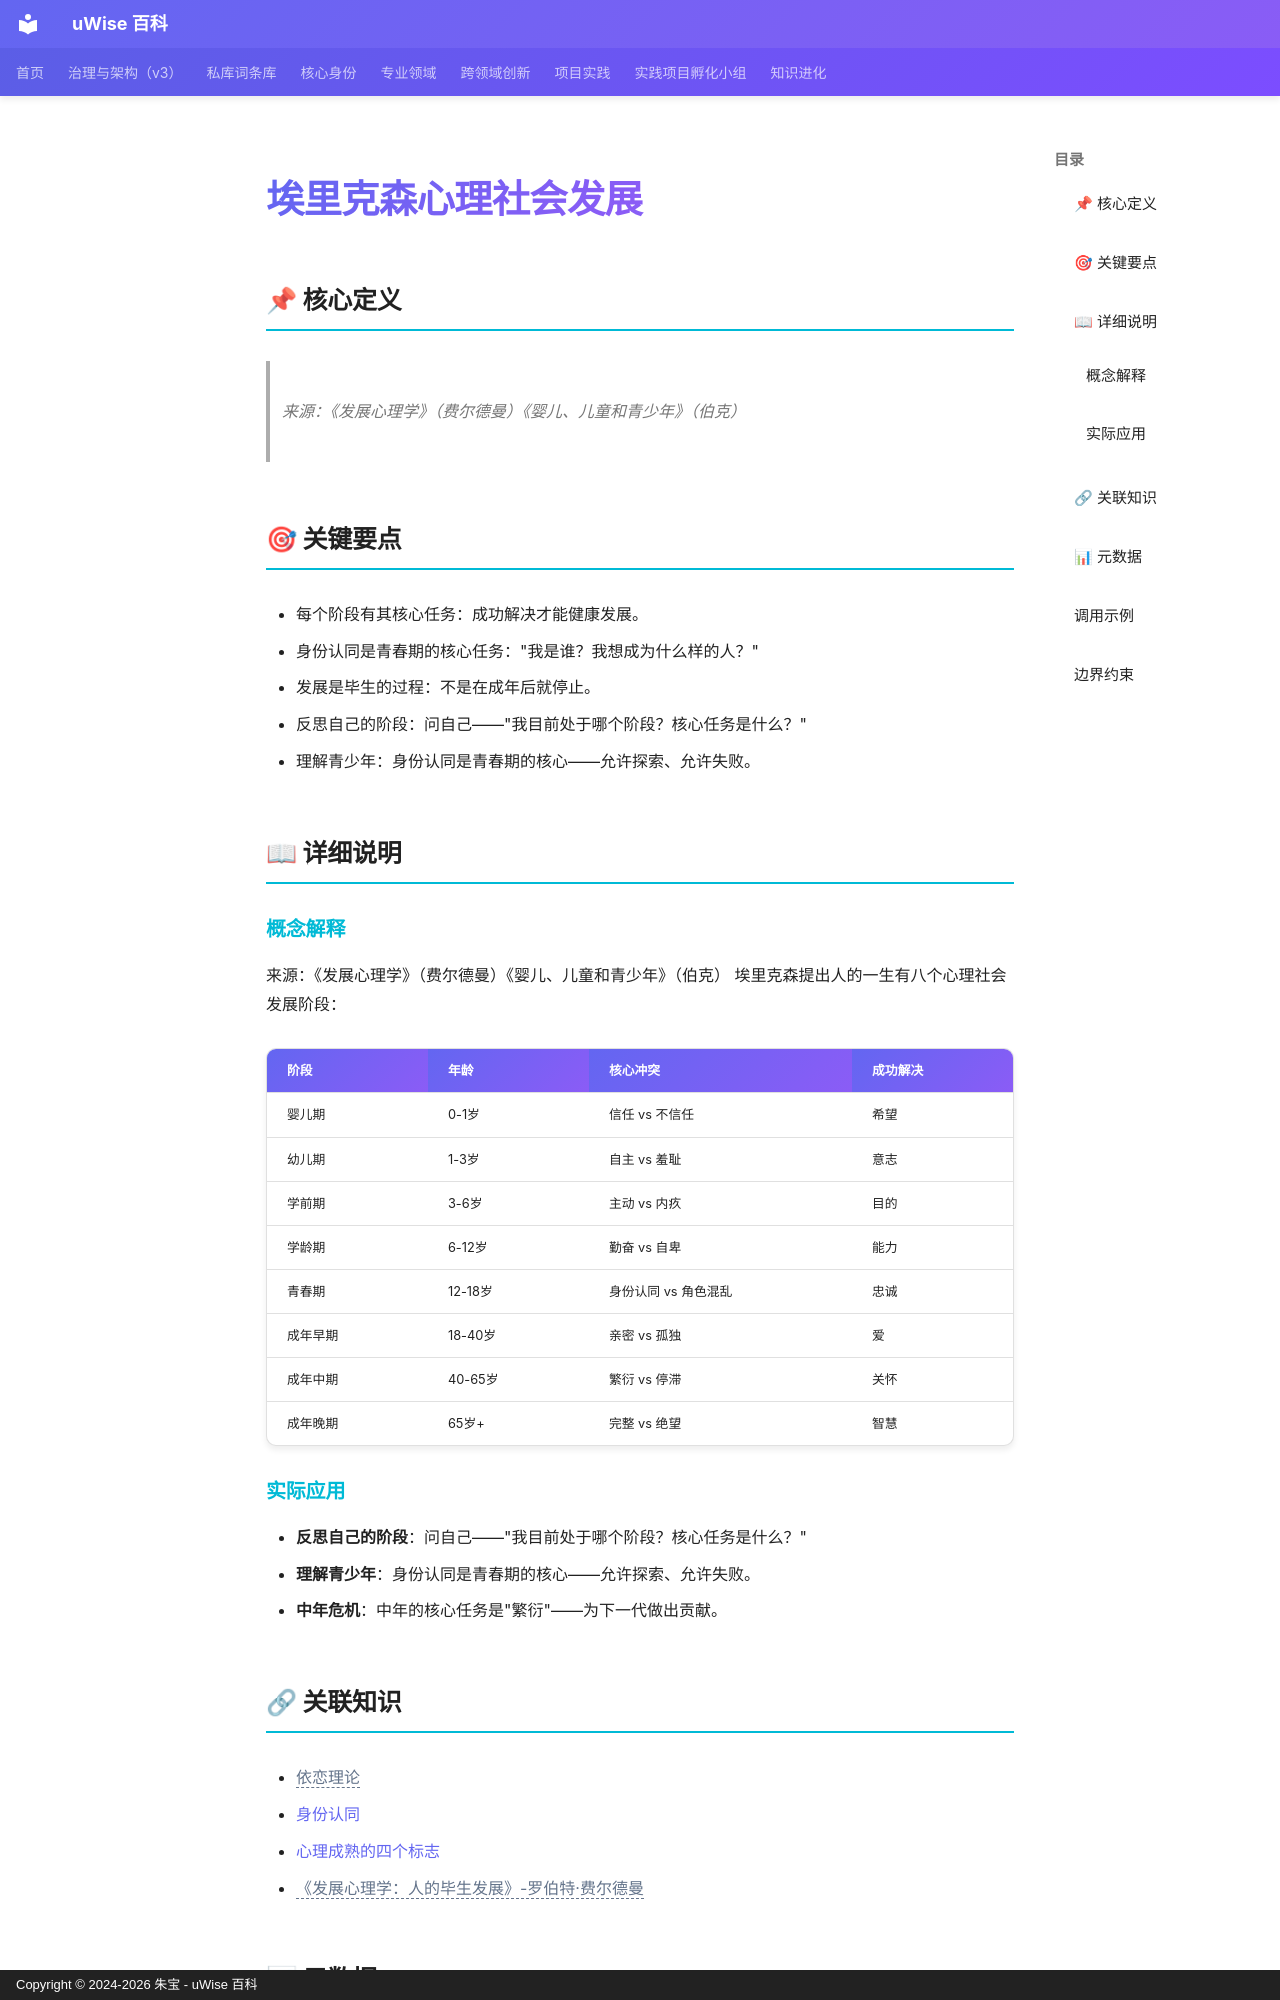

repository: zhubao315/uWise · page: vault-encyclopedia/md-91cd9c0e/index.html · generator: mkdocs · copyright: Copyright © 2024-2026 朱宝 - uWise 百科

---
title: "埃里克森心理社会发展"
description: "来源：《发展心理学》（费尔德曼）《婴儿、儿童和青少年》（伯克）"
---

# 埃里克森心理社会发展

## 📌 核心定义

> 来源：《发展心理学》（费尔德曼）《婴儿、儿童和青少年》（伯克）

## 🎯 关键要点

- 每个阶段有其核心任务：成功解决才能健康发展。
- 身份认同是青春期的核心任务："我是谁？我想成为什么样的人？"
- 发展是毕生的过程：不是在成年后就停止。
- 反思自己的阶段：问自己——"我目前处于哪个阶段？核心任务是什么？"
- 理解青少年：身份认同是青春期的核心——允许探索、允许失败。

## 📖 详细说明

### 概念解释
来源：《发展心理学》（费尔德曼）《婴儿、儿童和青少年》（伯克）
埃里克森提出人的一生有八个心理社会发展阶段：

| 阶段 | 年龄 | 核心冲突 | 成功解决 |
|------|------|----------|----------|
| 婴儿期 | 0-1岁 | 信任 vs 不信任 | 希望 |
| 幼儿期 | 1-3岁 | 自主 vs 羞耻 | 意志 |
| 学前期 | 3-6岁 | 主动 vs 内疚 | 目的 |
| 学龄期 | 6-12岁 | 勤奋 vs 自卑 | 能力 |
| 青春期 | 12-18岁 | 身份认同 vs 角色混乱 | 忠诚 |
| 成年早期 | 18-40岁 | 亲密 vs 孤独 | 爱 |
| 成年中期 | 40-65岁 | 繁衍 vs 停滞 | 关怀 |
| 成年晚期 | 65岁+ | 完整 vs 绝望 | 智慧 |


### 实际应用

- **反思自己的阶段**：问自己——"我目前处于哪个阶段？核心任务是什么？"
- **理解青少年**：身份认同是青春期的核心——允许探索、允许失败。
- **中年危机**：中年的核心任务是"繁衍"——为下一代做出贡献。

## 🔗 关联知识

- <span class="uw-unresolved" data-target="依恋理论" title="未解析的双链目标：依恋理论">依恋理论</span>
- [身份认同](../md-7a187a62/)
- [心理成熟的四个标志](../md-77af3ca0/)
- <span class="uw-unresolved" data-target="《发展心理学：人的毕生发展》-罗伯特·费尔德曼" title="未解析的双链目标：《发展心理学：人的毕生发展》-罗伯特·费尔德曼">《发展心理学：人的毕生发展》-罗伯特·费尔德曼</span>
